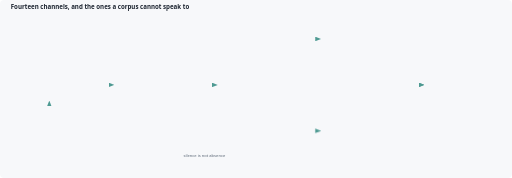
t = 0.00 s
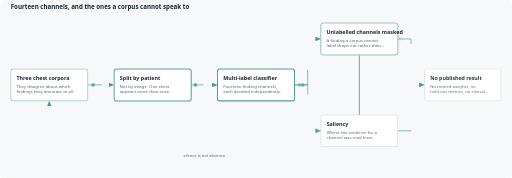
t = 1.65 s
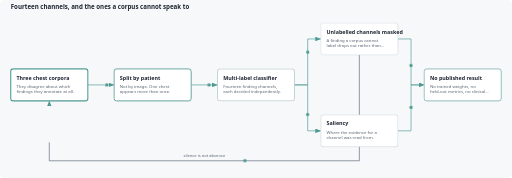
t = 3.34 s
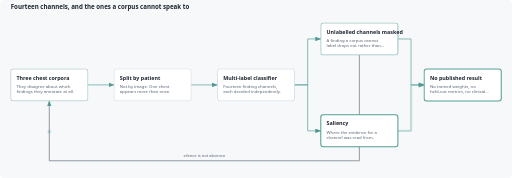
t = 4.87 s
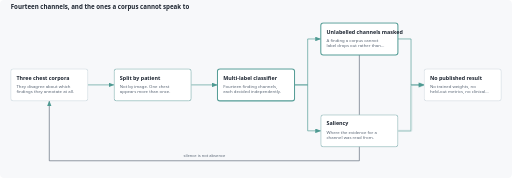
t = 6.36 s
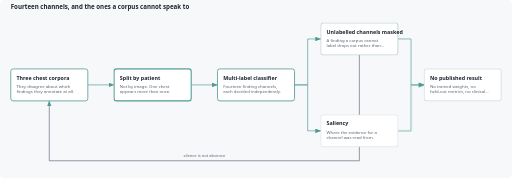
t = 8.07 s

The animated SVG that drew these frames (rendered in a browser with its animation timeline set to each time). Animation: 4 CSS @keyframes rules; one cycle of 10.00 s, repeats indefinitely.

<svg xmlns="http://www.w3.org/2000/svg" viewBox="0 0 1248 434" role="img" aria-label="Fourteen channels, and the ones a corpus cannot speak to">
<title>Fourteen channels, and the ones a corpus cannot speak to</title>
<style>
    :root{--bg:#f7f8fa;--ink:#1c2430;--soft:#5a6675;--line:#c9d1da;--box:#ffffff;--a:#4e9a92}
    @media(prefers-color-scheme:dark){:root{--bg:#10151c;--ink:#e6ebf2;--soft:#9fb0c2;--line:#3a4654;--box:#18202a;--a:#82c0b8}}
    text{font-family:Archivo,'Segoe UI',Arial,sans-serif}
    .t{fill:var(--ink);font-size:13px;font-weight:600}.n{fill:var(--soft);font-size:10.5px}.l{fill:var(--soft);font-size:10px}
    rect.b{fill:var(--box);stroke:var(--line);stroke-width:1.2}
    .e{fill:none;stroke:var(--a);stroke-width:1.6;stroke-dasharray:100;stroke-dashoffset:100}
    .e.f{stroke:var(--soft)}
    .g{opacity:0;transform-box:fill-box;transform-origin:center}
    .p{fill:var(--a);opacity:0}
    @keyframes draw{0%{stroke-dashoffset:100}35%,88%{stroke-dashoffset:0}100%{stroke-dashoffset:100}}
    @keyframes rise{0%{opacity:0;transform:scale(.9)}14%,90%{opacity:1;transform:none}100%{opacity:0}}
    @keyframes run{0%{offset-distance:0;opacity:0}5%{opacity:1}30%{opacity:1}36%,100%{offset-distance:100%;opacity:0}}
    @keyframes lit{0%,100%{stroke:var(--line);stroke-width:1.2}50%{stroke:var(--a);stroke-width:2.6}}
    .e{animation:draw 9s ease-in-out infinite both;animation-delay:calc(var(--i)*.14s)}
    .g{animation:rise 9s ease-out infinite both;animation-delay:calc(var(--i)*.14s)}
    .g rect.b{animation:lit 2.2s ease-in-out 1 both;animation-iteration-count:infinite;animation-delay:calc(var(--i)*.35s)}
    .p{animation:run 9s linear infinite both;animation-delay:calc(1s + var(--i)*.14s)}
    @media(prefers-reduced-motion:reduce){.e,.g,.g rect.b{animation:none;opacity:1;stroke-dashoffset:0}.p{display:none}}
    </style>
<defs><marker id="a" markerWidth="9" markerHeight="7" refX="8.5" refY="3.5" orient="auto"><path d="M0 0L9 3.5L0 7Z" fill="var(--a)"/></marker></defs>
<rect width="100%" height="100%" rx="10" fill="var(--bg)"/>
<g transform="translate(0 30)">
<text class="t" x="26" y="-8" style="font-size:15px">Fourteen channels, and the ones a corpus cannot speak to</text>
<path class="e" d="M 214 177 L 278 177" pathLength="100" marker-end="url(#a)" style="--i:0"/>
<circle class="p" r="4" style="--i:0;offset-path:path('M 214 177 L 278 177')"/>
<path class="e" d="M 466 177 L 530 177" pathLength="100" marker-end="url(#a)" style="--i:1"/>
<circle class="p" r="4" style="--i:1;offset-path:path('M 466 177 L 530 177')"/>
<path class="e" d="M 718 177 L 750 177 L 750 65 L 782 65" pathLength="100" marker-end="url(#a)" style="--i:2"/>
<circle class="p" r="4" style="--i:2;offset-path:path('M 718 177 L 750 177 L 750 65 L 782 65')"/>
<path class="e" d="M 718 177 L 750 177 L 750 289 L 782 289" pathLength="100" marker-end="url(#a)" style="--i:3"/>
<circle class="p" r="4" style="--i:3;offset-path:path('M 718 177 L 750 177 L 750 289 L 782 289')"/>
<path class="e" d="M 970 65 L 1002 65 L 1002 177 L 1034 177" pathLength="100" marker-end="url(#a)" style="--i:4"/>
<circle class="p" r="4" style="--i:4;offset-path:path('M 970 65 L 1002 65 L 1002 177 L 1034 177')"/>
<path class="e" d="M 970 289 L 1002 289 L 1002 177 L 1034 177" pathLength="100" marker-end="url(#a)" style="--i:5"/>
<circle class="p" r="4" style="--i:5;offset-path:path('M 970 289 L 1002 289 L 1002 177 L 1034 177')"/>
<path class="e f" d="M 876 104 L 876 362 L 120 362 L 120 216" pathLength="100" marker-end="url(#a)" style="--i:6"/>
<circle class="p" r="4" style="--i:6;offset-path:path('M 876 104 L 876 362 L 120 362 L 120 216')"/>
<text class="l" x="498" y="353" text-anchor="middle">silence is not absence</text>
<g class="g" style="--i:0"><rect class="b" x="26" y="138" width="188" height="78" rx="6"/><text class="t" x="40" y="164">Three chest corpora</text>
<text class="n" x="40" y="184">They disagree about which</text>
<text class="n" x="40" y="197">findings they annotate at all.</text>
</g>
<g class="g" style="--i:1"><rect class="b" x="278" y="138" width="188" height="78" rx="6"/><text class="t" x="292" y="164">Split by patient</text>
<text class="n" x="292" y="184">Not by image. One chest</text>
<text class="n" x="292" y="197">appears more than once.</text>
</g>
<g class="g" style="--i:2"><rect class="b" x="530" y="138" width="188" height="78" rx="6"/><text class="t" x="544" y="164">Multi-label classifier</text>
<text class="n" x="544" y="184">Fourteen finding channels,</text>
<text class="n" x="544" y="197">each decided independently.</text>
</g>
<g class="g" style="--i:3"><rect class="b" x="782" y="26" width="188" height="78" rx="6"/><text class="t" x="796" y="52">Unlabelled channels masked</text>
<text class="n" x="796" y="72">A finding a corpus cannot</text>
<text class="n" x="796" y="85">label drops out rather than…</text>
</g>
<g class="g" style="--i:4"><rect class="b" x="782" y="250" width="188" height="78" rx="6"/><text class="t" x="796" y="276">Saliency</text>
<text class="n" x="796" y="296">Where the evidence for a</text>
<text class="n" x="796" y="309">channel was read from.</text>
</g>
<g class="g" style="--i:5"><rect class="b" x="1034" y="138" width="188" height="78" rx="6"/><text class="t" x="1048" y="164">No published result</text>
<text class="n" x="1048" y="184">No trained weights, no</text>
<text class="n" x="1048" y="197">held-out metrics, no clinical…</text>
</g>
</g></svg>
